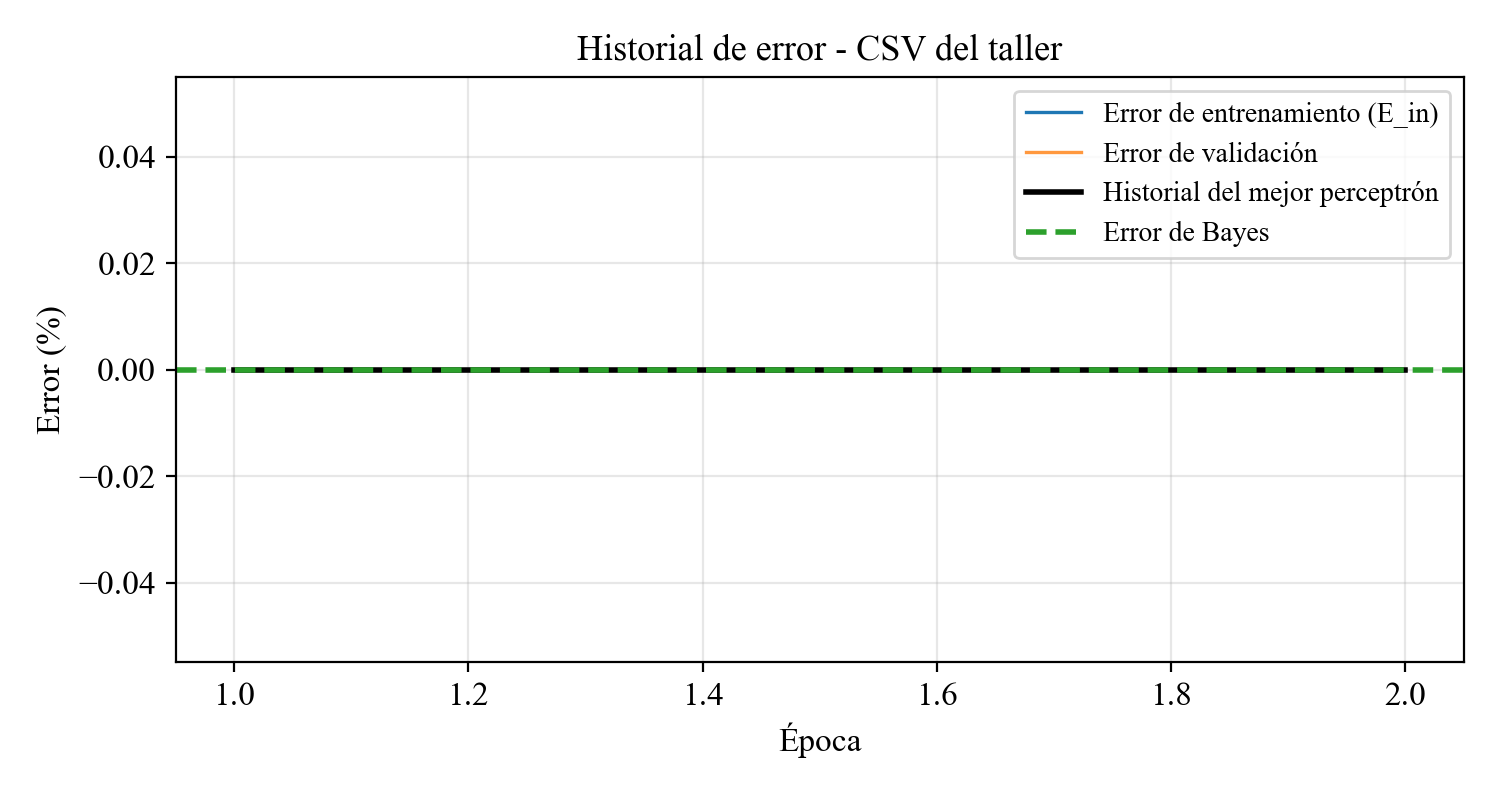

Data behind this chart, as committed beside it:
Epoca, Actualizaciones, Error_entrenamiento, Error_validacion, Mejor_error_validacion
1, 2, 0.0, 0.0, 0.0
2, 0, 0.0, 0.0, 0.0
